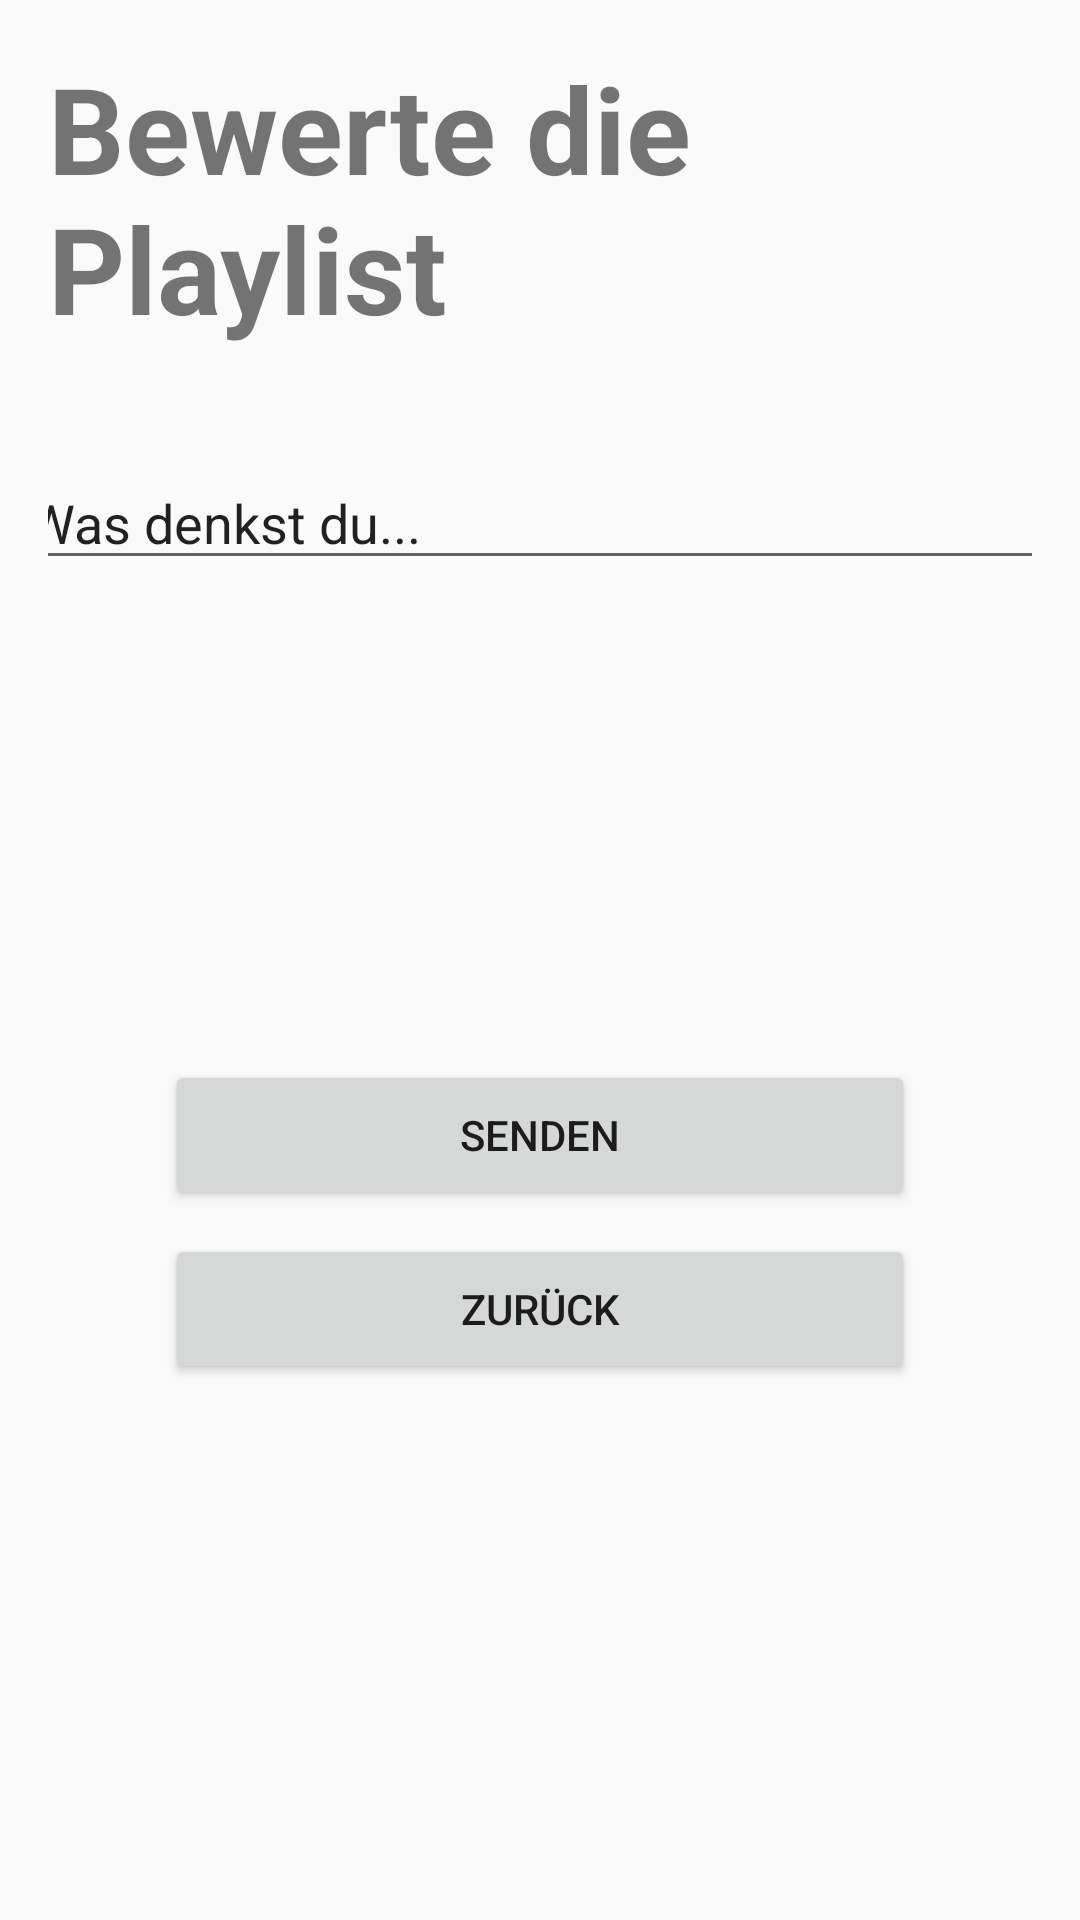

Write the Android layout XML for this screen, with the resource values it uses.
<!-- AndroidManifest.xml: application theme Theme.Radio_App -->
<!-- res/layout/review_playlist.xml -->
<?xml version="1.0" encoding="utf-8"?>
<ScrollView xmlns:android="http://schemas.android.com/apk/res/android"
    xmlns:tools="http://schemas.android.com/tools"
    android:layout_width="match_parent"
    android:layout_height="match_parent">

    <LinearLayout
        android:layout_width="match_parent"
        android:layout_height="wrap_content"
        android:orientation="vertical"
        android:gravity="center"
        android:padding="16dp"
        tools:context=".gui.ReviewPlaylistGUI">

        <TextView
            android:id="@+id/titleTextView"
            android:layout_width="wrap_content"
            android:layout_height="wrap_content"
            android:text="@string/bewerte_die_playlist"
            android:textSize="40sp"
            android:textStyle="bold"
            android:layout_marginBottom="36sp"/>


        <EditText
            android:id="@+id/editTextTextMultiLine"
            android:layout_width="350dp"
            android:layout_height="wrap_content"
            android:layout_marginBottom="160dp"
            android:ems="10"
            android:gravity="start|top"
            android:inputType="textMultiLine"
            android:text="@string/tt" />

        <Button
            android:id="@+id/btnSend"
            android:layout_width="250dp"
            android:layout_height="50dp"
            android:text="@string/send"
            android:layout_marginBottom="8dp"/>

        <Button
            android:id="@+id/btnBack"
            android:layout_width="250dp"
            android:layout_height="50dp"
            android:text="@string/zur_ck"
            android:layout_marginBottom="8dp"/>

    </LinearLayout>
</ScrollView>
<!-- resources referenced by this layout -->
<resources>
  <string name="bewerte_die_playlist">Bewerte die Playlist</string>
  <string name="send">Senden</string>
  <string name="tt">Was denkst du...</string>
  <string name="zur_ck">Zurück</string>
  <style name="Theme.Radio_App" parent="android:Theme.Material.Light.NoActionBar" />
</resources>
